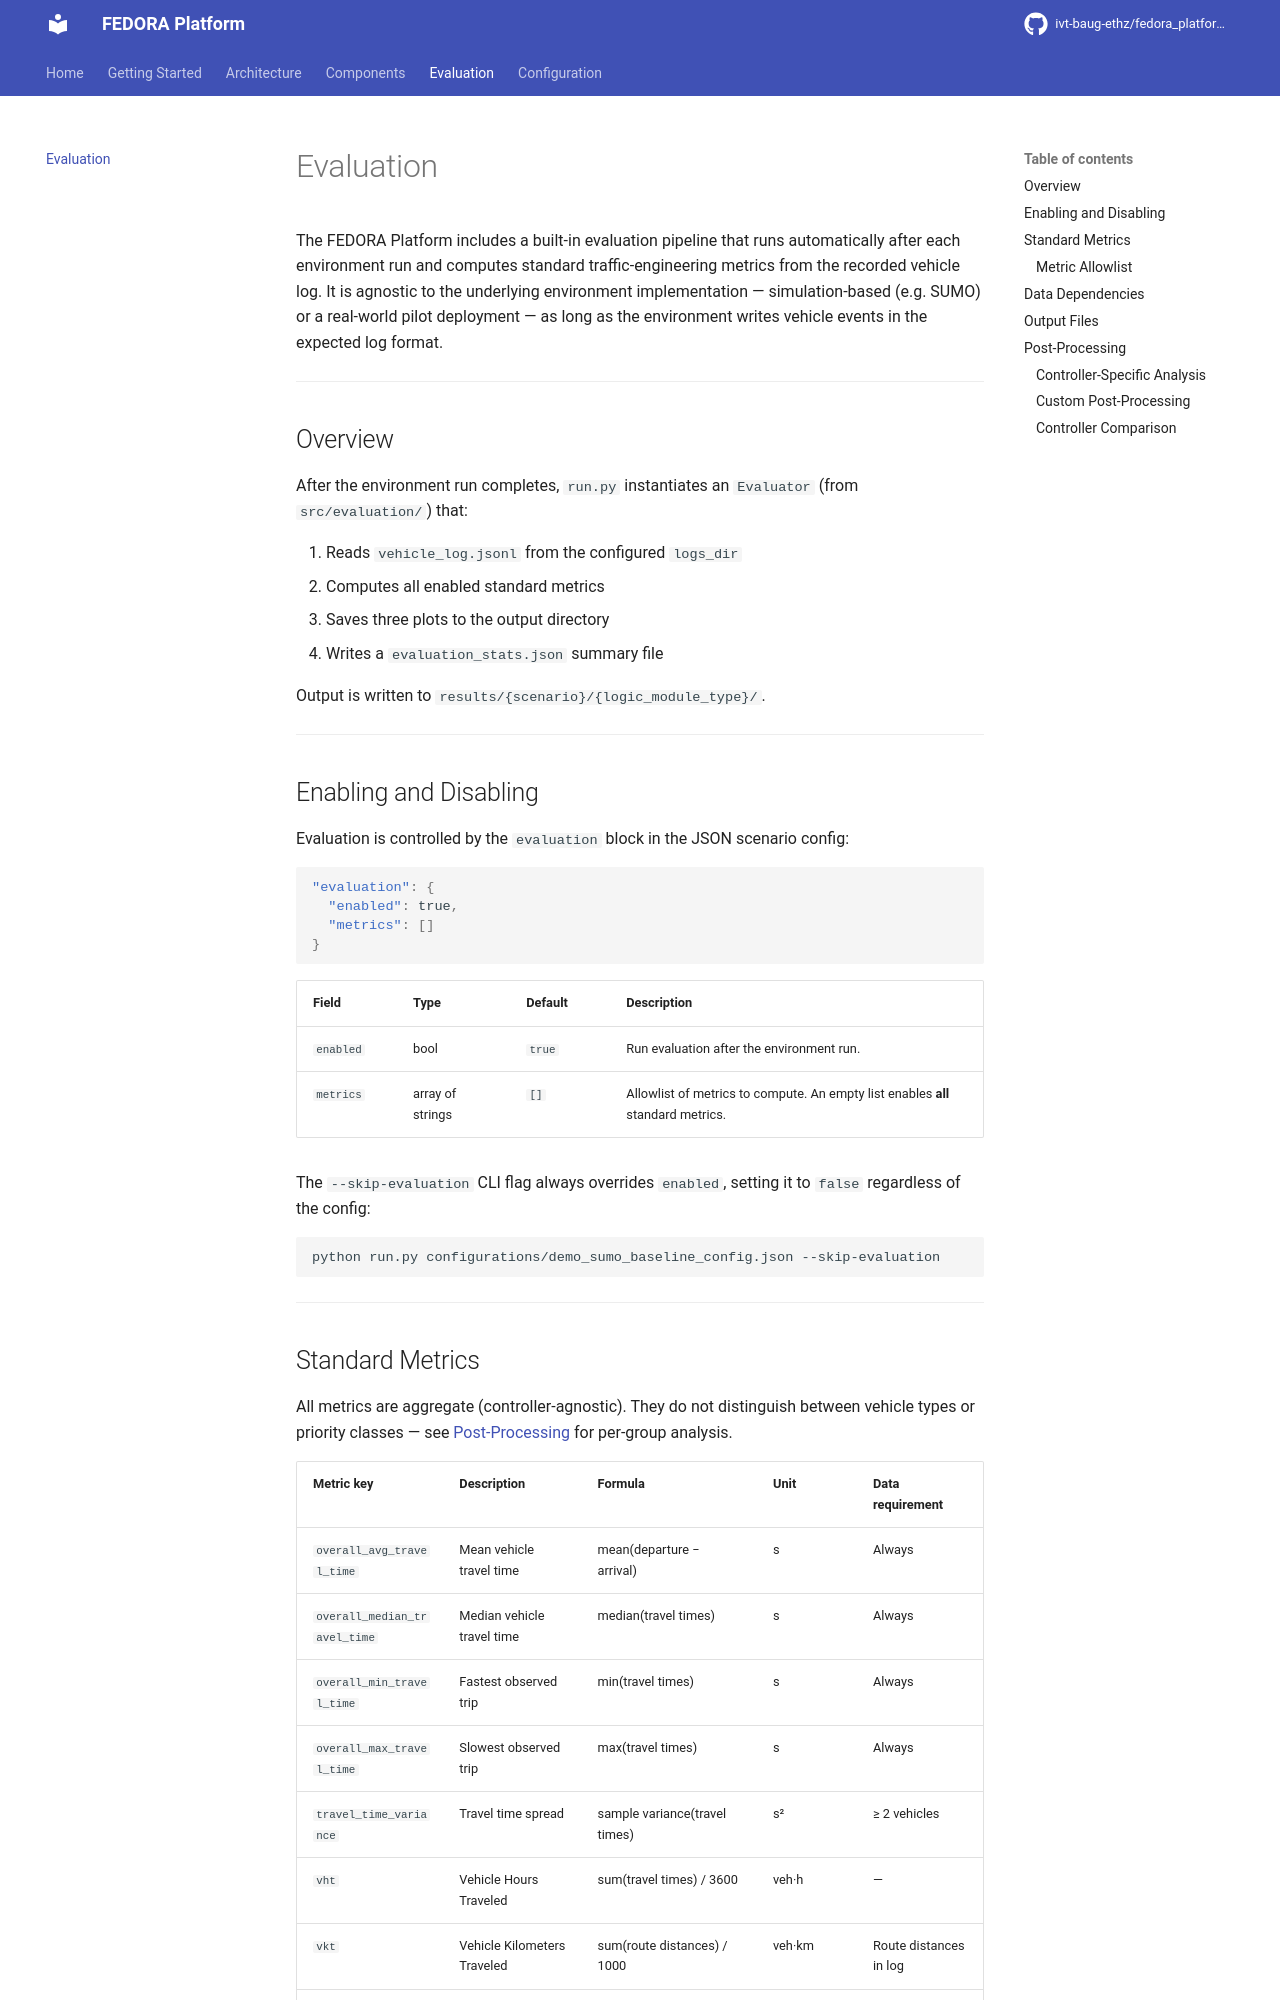

repository: ivt-baug-ethz/fedora_platform · page: evaluation/index.html · generator: mkdocs

# Evaluation

The FEDORA Platform includes a built-in evaluation pipeline that runs automatically after each
environment run and computes standard traffic-engineering metrics from the recorded vehicle log.
It is agnostic to the underlying environment implementation — simulation-based (e.g. SUMO) or a
real-world pilot deployment — as long as the environment writes vehicle events in the expected
log format.

---

## Overview

After the environment run completes, `run.py` instantiates an `Evaluator` (from `src/evaluation/`)
that:

1. Reads `vehicle_log.jsonl` from the configured `logs_dir`
2. Computes all enabled standard metrics
3. Saves three plots to the output directory
4. Writes a `evaluation_stats.json` summary file

Output is written to `results/{scenario}/{logic_module_type}/`.

---

## Enabling and Disabling

Evaluation is controlled by the `evaluation` block in the JSON scenario config:

```json
"evaluation": {
  "enabled": true,
  "metrics": []
}
```

| Field | Type | Default | Description |
|---|---|---|---|
| `enabled` | bool | `true` | Run evaluation after the environment run. |
| `metrics` | array of strings | `[]` | Allowlist of metrics to compute. An empty list enables **all** standard metrics. |

The `--skip-evaluation` CLI flag always overrides `enabled`, setting it to `false` regardless of
the config:

```bash
python run.py configurations/demo_sumo_baseline_config.json --skip-evaluation
```

---

## Standard Metrics

All metrics are aggregate (controller-agnostic). They do not distinguish between vehicle types
or priority classes — see [Post-Processing](#post-processing) for per-group analysis.

| Metric key | Description | Formula | Unit | Data requirement |
|---|---|---|---|---|
| `overall_avg_travel_time` | Mean vehicle travel time | mean(departure − arrival) | s | Always |
| `overall_median_travel_time` | Median vehicle travel time | median(travel times) | s | Always |
| `overall_min_travel_time` | Fastest observed trip | min(travel times) | s | Always |
| `overall_max_travel_time` | Slowest observed trip | max(travel times) | s | Always |
| `travel_time_variance` | Travel time spread | sample variance(travel times) | s² | ≥ 2 vehicles |
| `vht` | Vehicle Hours Traveled | sum(travel times) / 3600 | veh·h | — |
| `vkt` | Vehicle Kilometers Traveled | sum(route distances) / 1000 | veh·km | Route distances in log |
| `flow` | Aggregate traffic flow | vehicles / run\_duration\_h | veh/h | — |
| `space_mean_speed` | Space-mean speed | VKT / VHT | km/h | VKT available |
| `density` | Average network density | VHT / (duration\_h × road\_length\_km) | veh/km | Network length in log |

### Metric Allowlist

To compute only a subset of metrics, list them explicitly in the config:

```json
"evaluation": {
  "enabled": true,
  "metrics": ["travel_time", "vht", "flow"]
}
```

Valid metric names: `travel_time`, `travel_time_variance`, `vht`, `vkt`, `flow`, `speed`,
`density`.

---
